Photos from the image-classification dataset "dataset_preprocessed" in the GitHub repository Charifabenfraj/PlantGuard_AI. Its 5 classes are: pepper bell bacterial spot, pepper bell healthy, potato early blight, potato healthy, tomato mosaic virus.

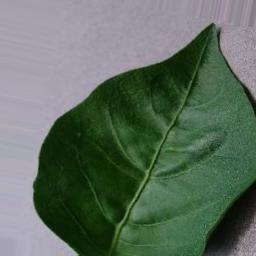
Label: pepper bell healthy

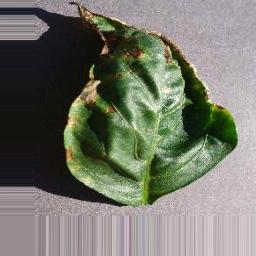
Label: pepper bell bacterial spot

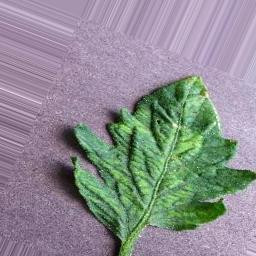
Label: tomato mosaic virus

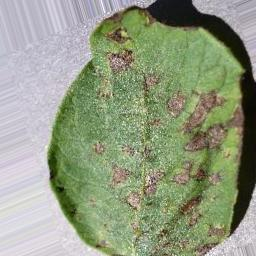
Label: potato early blight

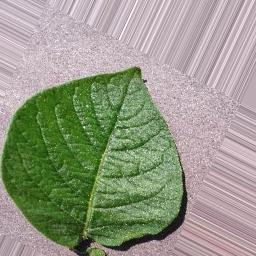
Label: potato healthy

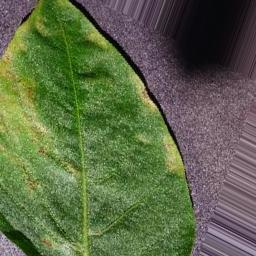
Label: pepper bell bacterial spot
